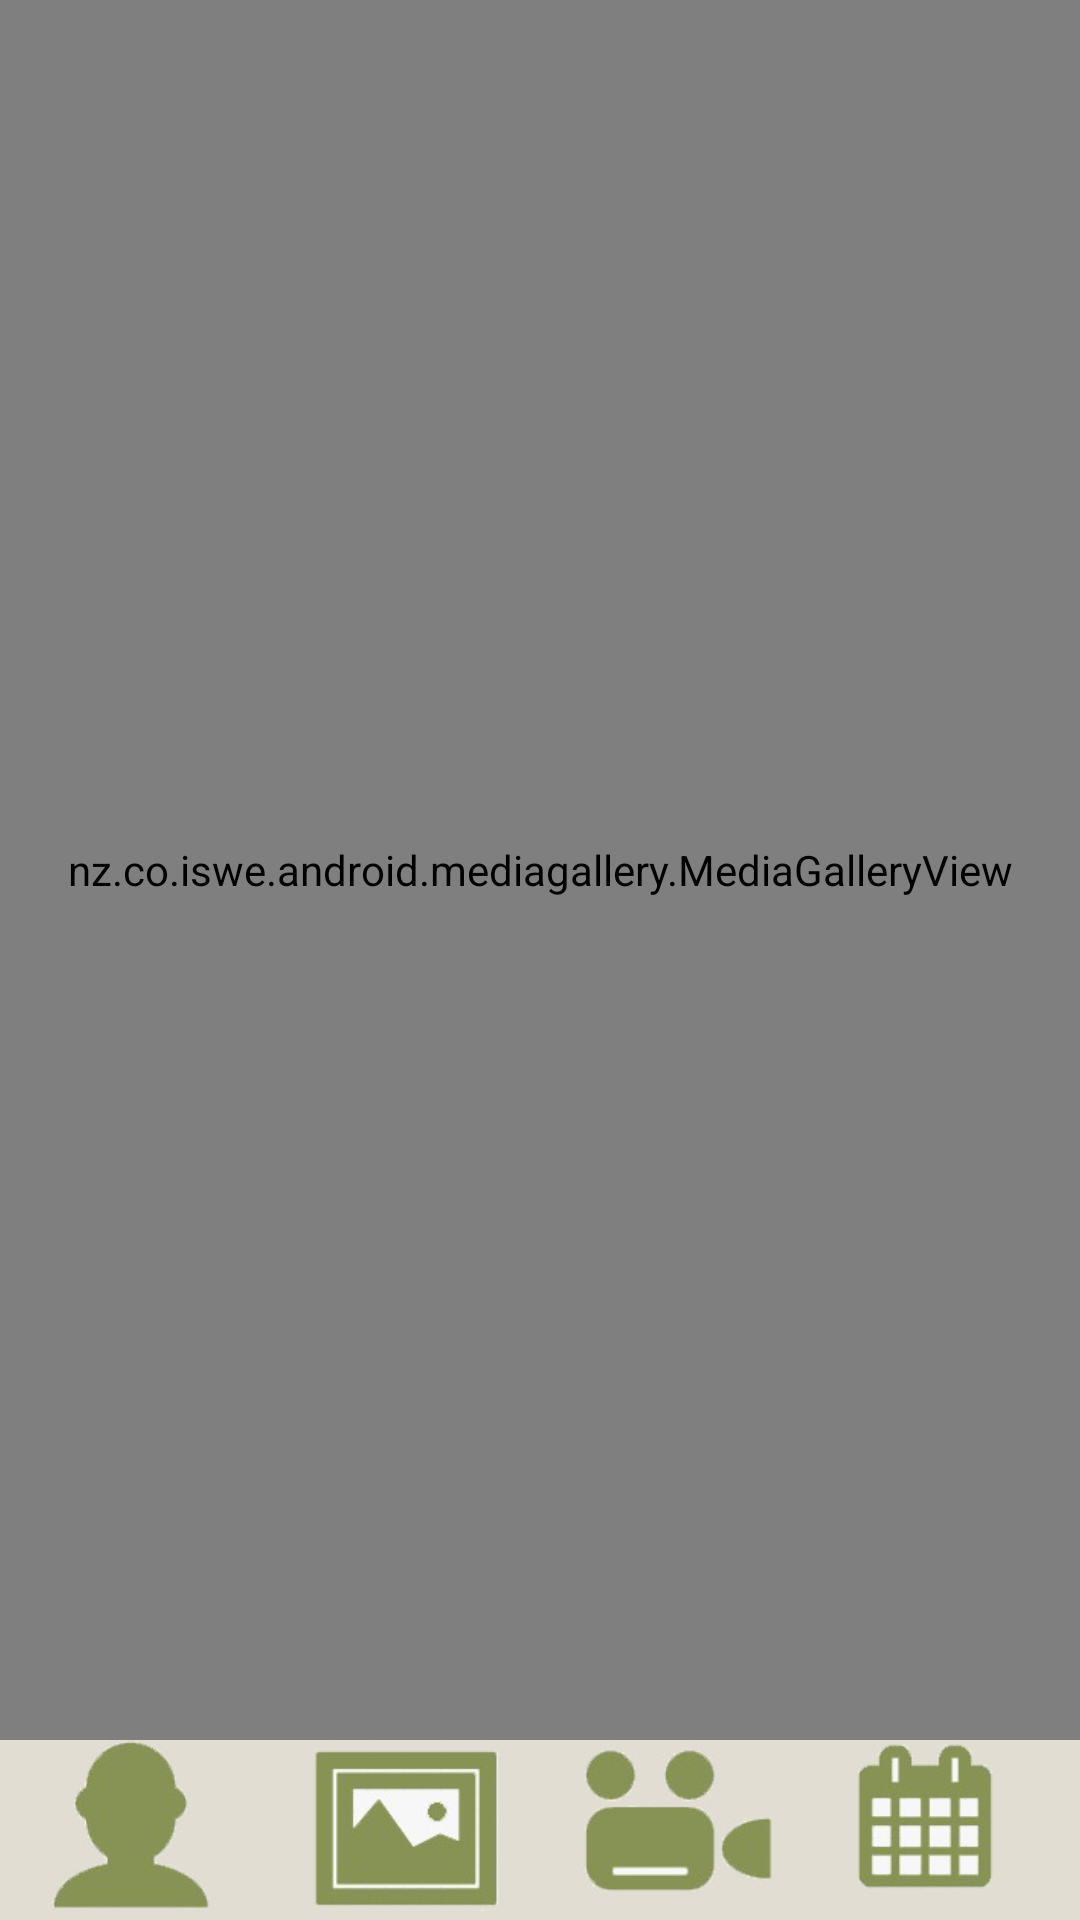

Reconstruct the res/layout file that produces this screen, plus the resources it refers to.
<!-- AndroidManifest.xml: application theme AppTheme -->
<!-- res/layout/activity_photo.xml -->
<RelativeLayout xmlns:android="http://schemas.android.com/apk/res/android"
    android:layout_width="match_parent"
    android:layout_height="match_parent"
    android:orientation="horizontal">


    <nz.co.iswe.android.mediagallery.MediaGalleryView
        android:id="@+id/scroll_gallery_view"
        android:layout_width="match_parent"
        android:layout_height="match_parent"
        android:layout_marginBottom="60dp"
        android:background="#e1ddd2" />


    <LinearLayout
        android:layout_alignParentBottom="true"
        android:layout_width="wrap_content"
        android:weightSum="1"
        android:background="#e1ddd2"
        android:layout_height="wrap_content">

        <ImageView
            android:id="@+id/profile"

            android:layout_weight="0.25"
            android:layout_width="wrap_content"
            android:layout_height="60dp"
            android:src="@drawable/profile"/>

        <ImageView
            android:id="@+id/music"
            android:layout_weight="0.25"
            android:layout_width="wrap_content"
            android:layout_height="60dp"
            android:src="@drawable/music"/>

        <ImageView
            android:id="@+id/video"
            android:layout_weight="0.25"
            android:layout_width="wrap_content"
            android:layout_height="60dp"
            android:src="@drawable/video"/>

        <ImageView
            android:id="@+id/memorialevent"
            android:layout_weight="0.25"
            android:layout_width="wrap_content"
            android:layout_height="60dp"
            android:src="@drawable/memorialevent"/>

    </LinearLayout>
</RelativeLayout>
<!-- resources referenced by this layout -->
<resources>
  <!-- drawable memorialevent: jpg bitmap (drawable, 4321 bytes) -->
  <!-- drawable music: jpg bitmap (drawable, 4211 bytes) -->
  <!-- drawable profile: jpg bitmap (drawable, 2941 bytes) -->
  <!-- drawable video: jpg bitmap (drawable, 3708 bytes) -->
  <style name="AppTheme" parent="Theme.AppCompat.Light.DarkActionBar">
          
          <item name="colorPrimary">@color/colorPrimary</item>
          <item name="colorPrimaryDark">@color/colorPrimaryDark</item>
          <item name="colorAccent">@color/colorAccent2</item>
      </style>
  <color name="colorPrimary">#3F51B5</color>
  <color name="colorPrimaryDark">#303F9F</color>
  <color name="colorAccent2">#e3e4e6</color>
</resources>
